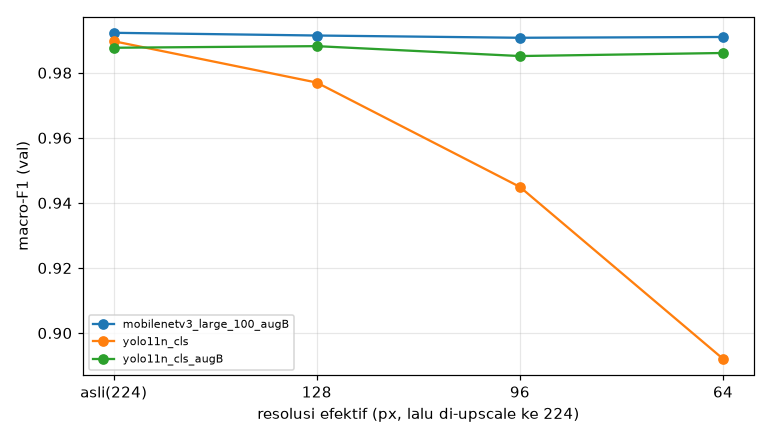

Values plotted in this chart, from the file beside it:
run, px, accuracy, macro_f1
yolo11n_cls, asli(224), 0.989, 0.9897
yolo11n_cls, 128, 0.9763, 0.977
yolo11n_cls, 96, 0.945, 0.9449
yolo11n_cls, 64, 0.8916, 0.8921
yolo11n_cls_augB, asli(224), 0.9865, 0.9877
yolo11n_cls_augB, 128, 0.9873, 0.9882
yolo11n_cls_augB, 96, 0.9839, 0.9851
yolo11n_cls_augB, 64, 0.9848, 0.9861
mobilenetv3_large_100_augB, asli(224), 0.9915, 0.9923
mobilenetv3_large_100_augB, 128, 0.9907, 0.9915
mobilenetv3_large_100_augB, 96, 0.9898, 0.9908
mobilenetv3_large_100_augB, 64, 0.9898, 0.991
